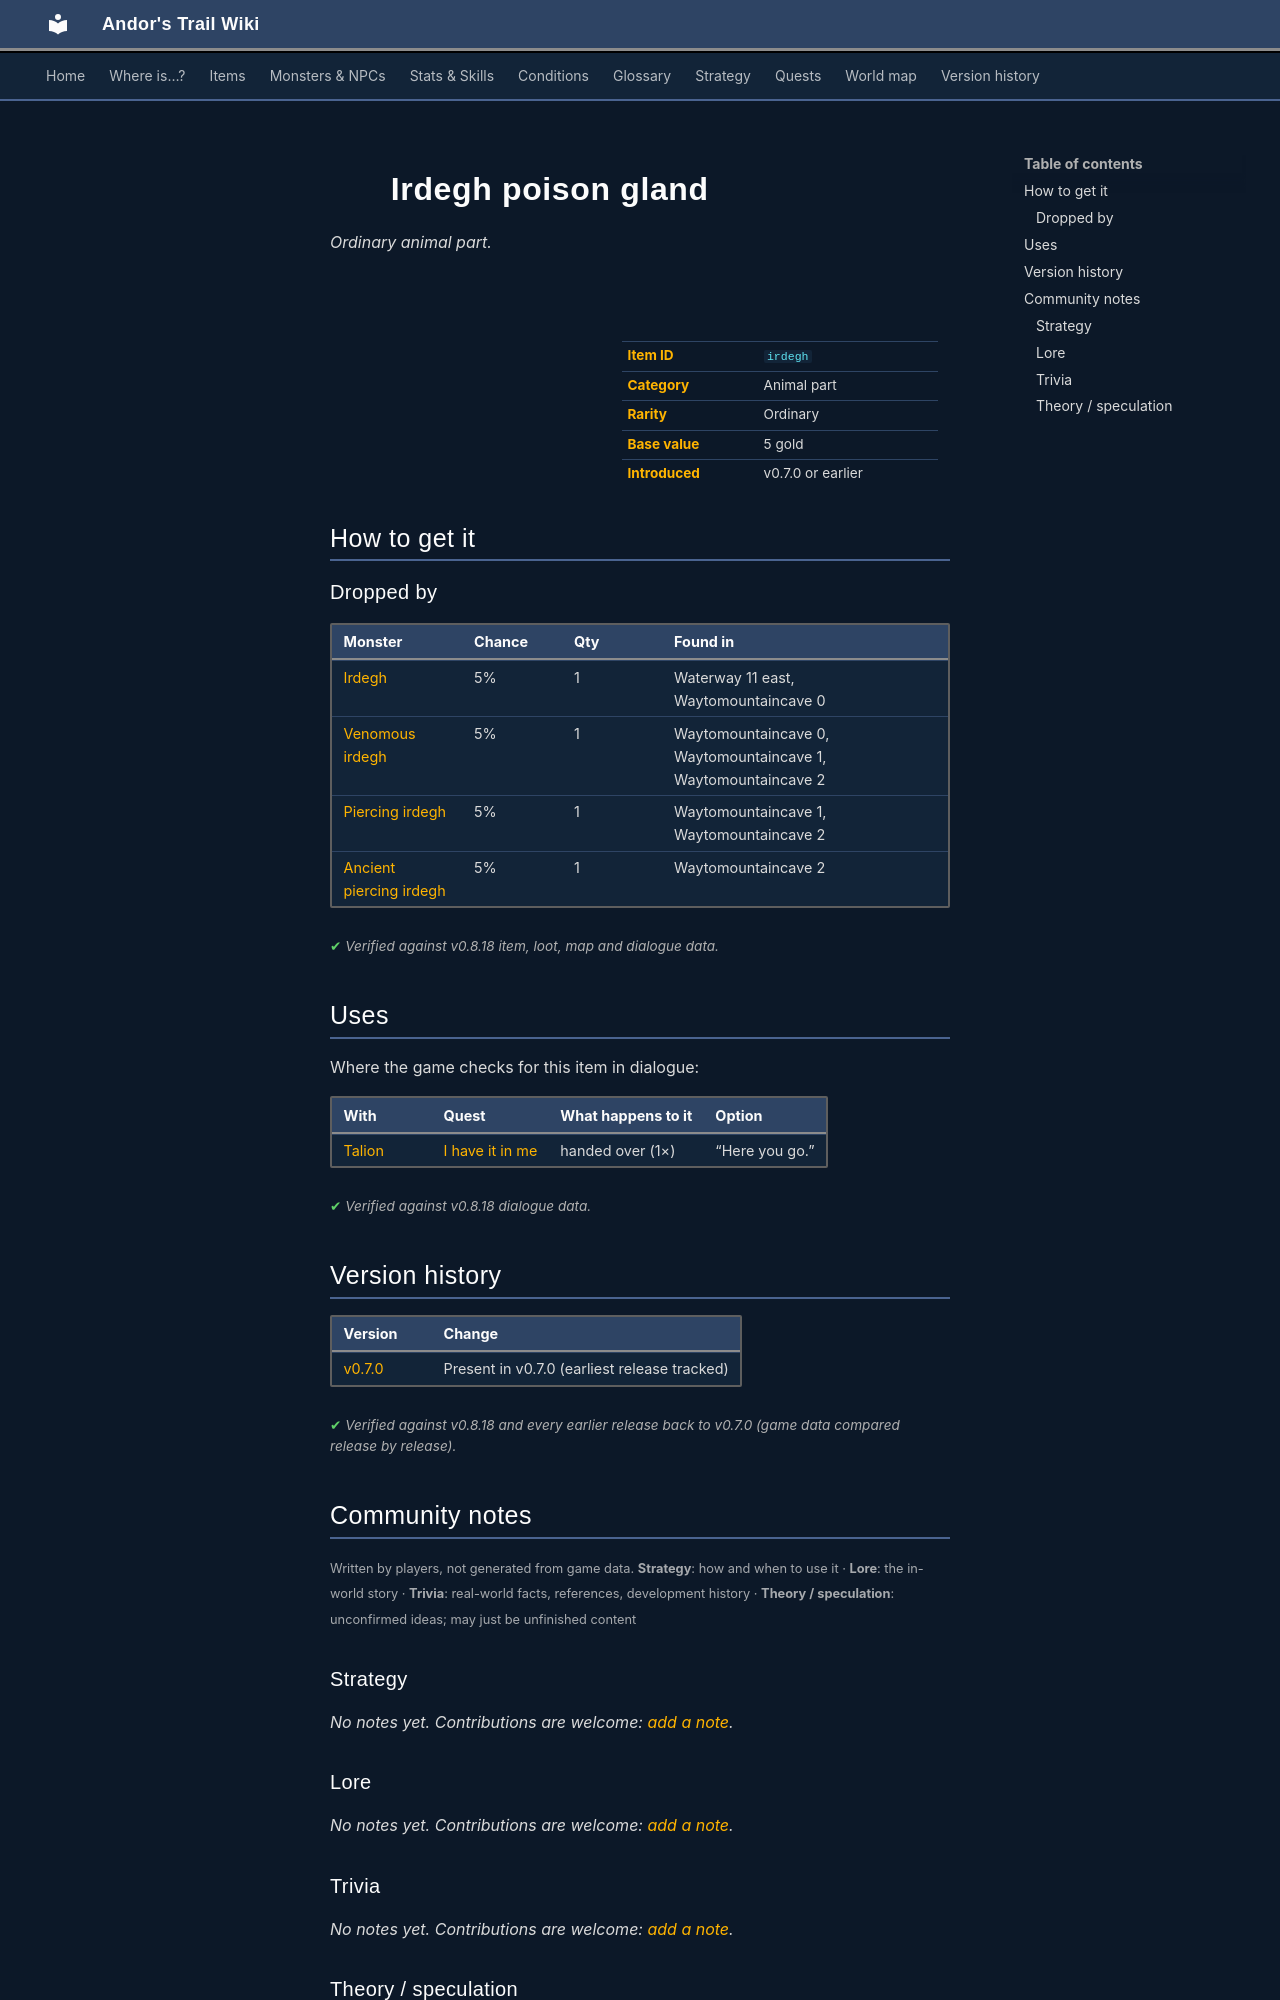

repository: asdfghjkl628/Andor-s-Trail-Wikiiii · page: items/irdegh/index.html · generator: mkdocs

---
description: "Irdegh poison gland is a ordinary animal part in Andor's Trail. How to get it: monster drops."
---

# ![](../assets/icons/items/items_misc_49.png){ .sprite } Irdegh poison gland

*Ordinary animal part.*

<div class="infobox" markdown>

<p class="ib-img"><img class="sprite" src="../../assets/icons/items/items_misc_49.png" alt=""></p>

| | |
|---|---|
| **Item ID** | `irdegh` |
| **Category** | Animal part |
| **Rarity** | Ordinary |
| **Base value** | 5 gold |
| **Introduced** | v0.7.0 or earlier |

</div>

## How to get it

### Dropped by

| Monster | Chance | Qty | Found in |
|---|---|---|---|
| [Irdegh](../monsters/irdegh_1.md) | 5% | 1 | Waterway 11 east, Waytomountaincave 0 |
| [Venomous irdegh](../monsters/irdegh_2.md) | 5% | 1 | Waytomountaincave 0, Waytomountaincave 1, Waytomountaincave 2 |
| [Piercing irdegh](../monsters/irdegh_3.md) | 5% | 1 | Waytomountaincave 1, Waytomountaincave 2 |
| [Ancient piercing irdegh](../monsters/irdegh_4.md) | 5% | 1 | Waytomountaincave 2 |


<p class="verified">Verified against v0.8.18 item, loot, map and dialogue data.</p>

## Uses

Where the game checks for this item in dialogue:

| With | Quest | What happens to it | Option |
|---|---|---|---|
| [Talion](../monsters/talion.md) | [I have it in me](../quests/maggots.md#stage-42) | handed over (1×) | “Here you go.” |

<p class="verified">Verified against v0.8.18 dialogue data.</p>


## Version history

| Version | Change |
|---|---|
| [v0.7.0](../versions/0.7.0.md) | Present in v0.7.0 (earliest release tracked) |

<p class="verified">Verified against v0.8.18 and every earlier release back to v0.7.0 (game data compared release by release).</p>


## Community notes

<small>Written by players, not generated from game data. **Strategy**: how and when to use it · **Lore**: the in-world story · **Trivia**: real-world facts, references, development history · **Theory / speculation**: unconfirmed ideas; may just be unfinished content</small>

### Strategy

*No notes yet. Contributions are welcome: [add a note](https://github.com/asdfghjkl628/Andor-s-Trail-Wikiiii/new/main/notes/items?filename=irdegh.md&value=%23%23%20Strategy%0A%0A%3C%21--%20how%20and%20when%20to%20use%20it%20--%3E%0A%0A%23%23%20Lore%0A%0A%3C%21--%20the%20in-world%20story%20--%3E%0A%0A%23%23%20Trivia%0A%0A%3C%21--%20real-world%20facts%2C%20references%2C%20development%20history%20--%3E%0A%0A%23%23%20Theory%20/%20speculation%0A%0A%3C%21--%20unconfirmed%20ideas%3B%20may%20just%20be%20unfinished%20content%20--%3E%0A).*

### Lore

*No notes yet. Contributions are welcome: [add a note](https://github.com/asdfghjkl628/Andor-s-Trail-Wikiiii/new/main/notes/items?filename=irdegh.md&value=%23%23%20Strategy%0A%0A%3C%21--%20how%20and%20when%20to%20use%20it%20--%3E%0A%0A%23%23%20Lore%0A%0A%3C%21--%20the%20in-world%20story%20--%3E%0A%0A%23%23%20Trivia%0A%0A%3C%21--%20real-world%20facts%2C%20references%2C%20development%20history%20--%3E%0A%0A%23%23%20Theory%20/%20speculation%0A%0A%3C%21--%20unconfirmed%20ideas%3B%20may%20just%20be%20unfinished%20content%20--%3E%0A).*

### Trivia

*No notes yet. Contributions are welcome: [add a note](https://github.com/asdfghjkl628/Andor-s-Trail-Wikiiii/new/main/notes/items?filename=irdegh.md&value=%23%23%20Strategy%0A%0A%3C%21--%20how%20and%20when%20to%20use%20it%20--%3E%0A%0A%23%23%20Lore%0A%0A%3C%21--%20the%20in-world%20story%20--%3E%0A%0A%23%23%20Trivia%0A%0A%3C%21--%20real-world%20facts%2C%20references%2C%20development%20history%20--%3E%0A%0A%23%23%20Theory%20/%20speculation%0A%0A%3C%21--%20unconfirmed%20ideas%3B%20may%20just%20be%20unfinished%20content%20--%3E%0A).*
